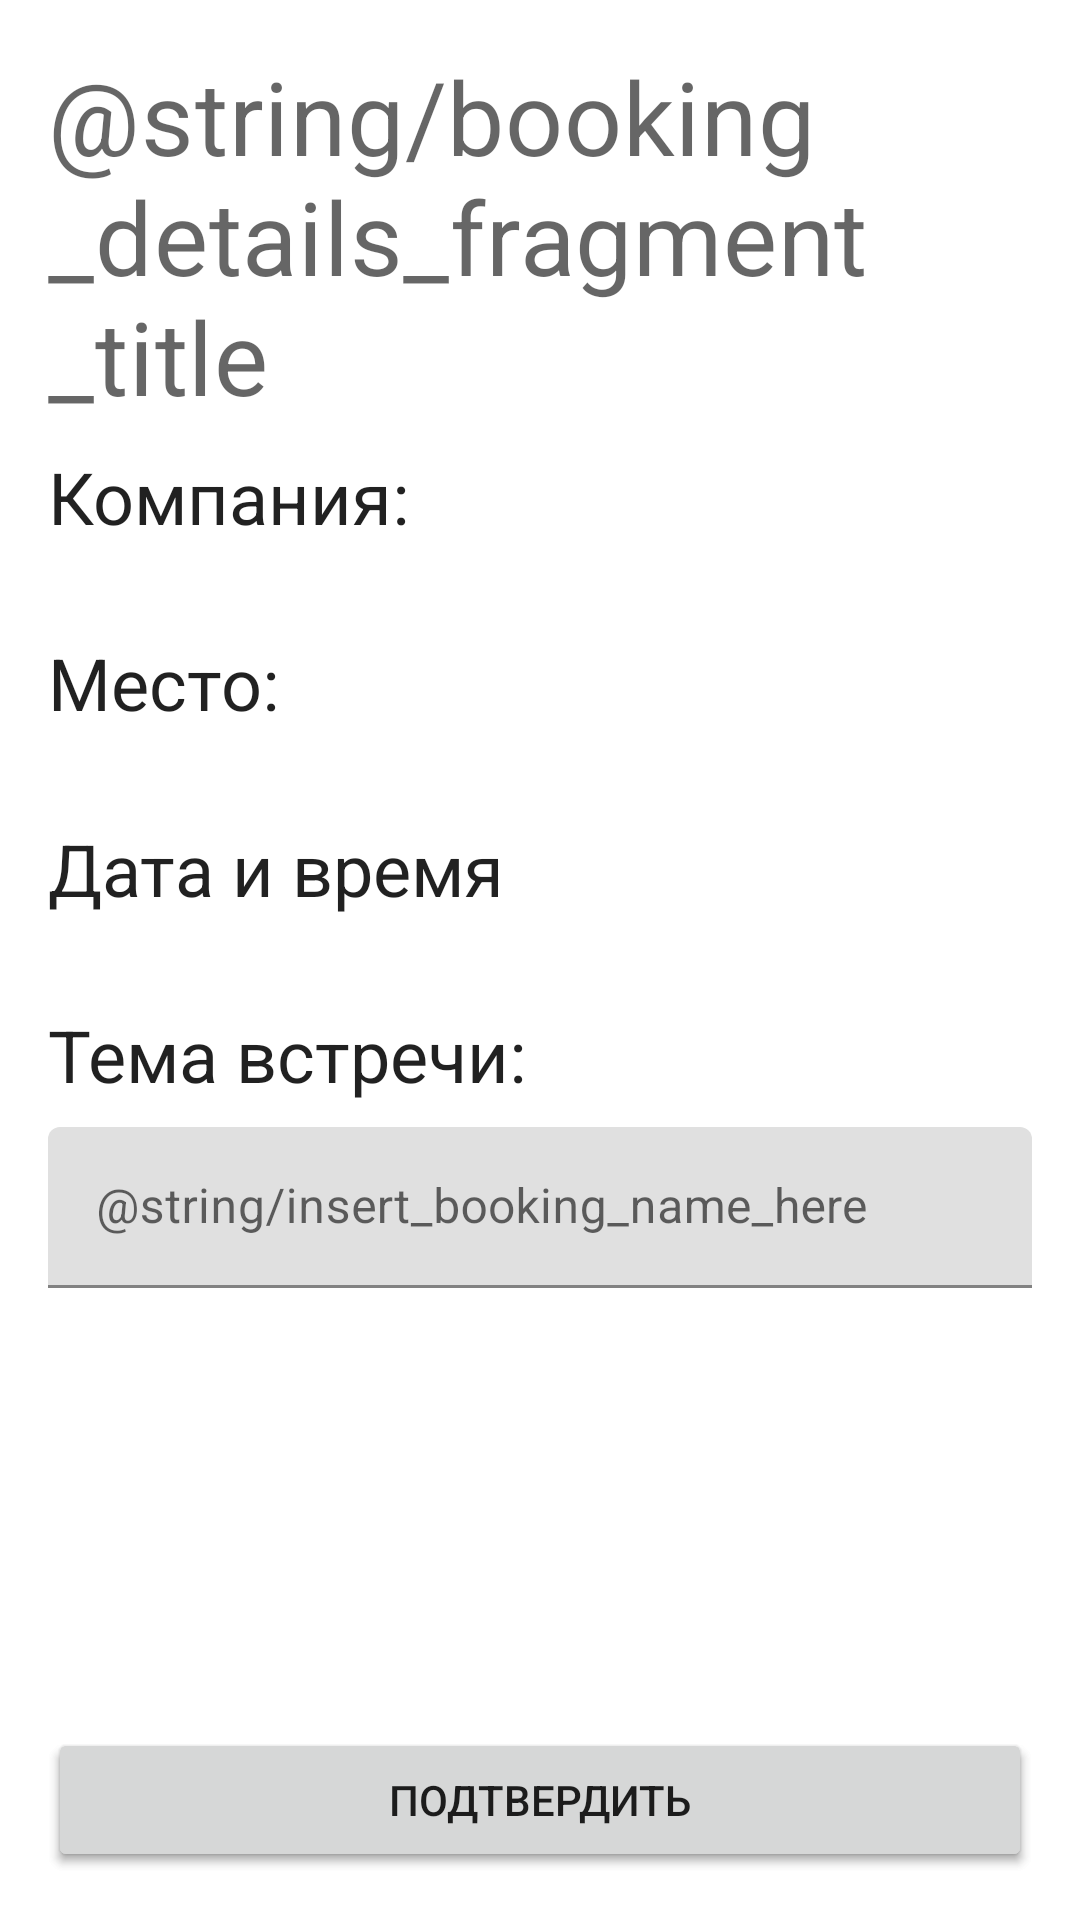

Reconstruct the res/layout file that produces this screen, plus the resources it refers to.
<!-- AndroidManifest.xml: application theme Theme.BookingApp -->
<!-- res/layout/fragment_booking_details.xml -->
<?xml version="1.0" encoding="utf-8"?>
<androidx.constraintlayout.widget.ConstraintLayout xmlns:android="http://schemas.android.com/apk/res/android"
    xmlns:app="http://schemas.android.com/apk/res-auto"
    xmlns:tools="http://schemas.android.com/tools"
    android:layout_width="match_parent"
    android:layout_height="match_parent"
    android:paddingHorizontal="?screenPaddingHorizontal"
    android:paddingVertical="?screenPaddingVertical"
    tools:context=".app.fragments.booking.BookingFragment">

    <TextView
        android:id="@+id/booking_details_fragment_title"
        android:layout_width="0dp"
        android:layout_height="wrap_content"
        android:text="@string/booking_details_fragment_title"
        android:textAppearance="?textAppearanceHeadline4"
        app:layout_constraintEnd_toEndOf="parent"
        app:layout_constraintStart_toStartOf="parent"
        app:layout_constraintTop_toTopOf="parent" />

    <TextView
        android:id="@+id/booking_company_block_title"
        android:layout_width="0dp"
        android:layout_height="wrap_content"
        android:layout_marginTop="?verticalSpacing"
        android:text="@string/company"
        android:textAppearance="?textAppearanceHeadline5"
        app:layout_constraintEnd_toEndOf="parent"
        app:layout_constraintStart_toStartOf="parent"
        app:layout_constraintTop_toBottomOf="@id/booking_details_fragment_title" />

    <TextView
        android:id="@+id/booking_company_block_text"
        android:layout_width="0dp"
        android:layout_height="wrap_content"
        android:textAppearance="?textAppearanceBody1"
        app:layout_constraintEnd_toEndOf="parent"
        app:layout_constraintStart_toStartOf="parent"
        app:layout_constraintTop_toBottomOf="@id/booking_company_block_title"
        tools:text="Тензор" />

    <TextView
        android:id="@+id/booking_place_block_title"
        android:layout_width="0dp"
        android:layout_height="wrap_content"
        android:layout_marginTop="?verticalSpacing"
        android:text="@string/place"
        android:textAppearance="?textAppearanceHeadline5"
        app:layout_constraintEnd_toEndOf="parent"
        app:layout_constraintStart_toStartOf="parent"
        app:layout_constraintTop_toBottomOf="@id/booking_company_block_text" />

    <TextView
        android:id="@+id/booking_place_block_text"
        android:layout_width="0dp"
        android:layout_height="wrap_content"
        android:textAppearance="?textAppearanceBody1"
        app:layout_constraintEnd_toEndOf="parent"
        app:layout_constraintStart_toStartOf="parent"
        app:layout_constraintTop_toBottomOf="@id/booking_place_block_title"
        tools:text="Переговорная Гавайи (3 этаж)" />

    <TextView
        android:id="@+id/booking_datetime_block_title"
        android:layout_width="0dp"
        android:layout_height="wrap_content"
        android:layout_marginTop="?verticalSpacing"
        android:text="@string/data_and_time"
        android:textAppearance="?textAppearanceHeadline5"
        app:layout_constraintEnd_toEndOf="parent"
        app:layout_constraintStart_toStartOf="parent"
        app:layout_constraintTop_toBottomOf="@id/booking_place_block_text" />

    <TextView
        android:id="@+id/booking_datetime_block_text"
        android:layout_width="0dp"
        android:layout_height="wrap_content"
        android:textAppearance="?textAppearanceBody1"
        app:layout_constraintEnd_toEndOf="parent"
        app:layout_constraintStart_toStartOf="parent"
        app:layout_constraintTop_toBottomOf="@id/booking_datetime_block_title"
        tools:text="26.09 - ЧТ; 11:00-13:00" />

    <TextView
        android:id="@+id/booking_theme_block_title"
        android:layout_width="0dp"
        android:layout_height="wrap_content"
        android:layout_marginTop="?verticalSpacing"
        android:text="@string/booking_name"
        android:textAppearance="?textAppearanceHeadline5"
        app:layout_constraintEnd_toEndOf="parent"
        app:layout_constraintStart_toStartOf="parent"
        app:layout_constraintTop_toBottomOf="@id/booking_datetime_block_text" />

    <com.google.android.material.textfield.TextInputLayout
        android:id="@+id/booking_theme_block_input_layout"
        android:layout_width="0dp"
        android:layout_height="wrap_content"
        android:layout_marginTop="?verticalSpacing"
        app:layout_constraintEnd_toEndOf="parent"
        app:layout_constraintStart_toStartOf="parent"
        app:layout_constraintTop_toBottomOf="@id/booking_theme_block_title">

        <com.google.android.material.textfield.TextInputEditText
            android:id="@+id/booking_theme_block_input_text"
            android:layout_width="match_parent"
            android:layout_height="match_parent"
            android:hint="@string/insert_booking_name_here"
            android:inputType="textAutoComplete" />
    </com.google.android.material.textfield.TextInputLayout>

    <TextView
        android:id="@+id/booking_theme_block_text"
        android:layout_width="0dp"
        android:layout_height="wrap_content"
        android:textAppearance="?textAppearanceBody1"
        app:layout_constraintEnd_toEndOf="parent"
        app:layout_constraintStart_toStartOf="parent"
        app:layout_constraintTop_toBottomOf="@id/booking_theme_block_title"
        tools:text="Снабжение программистов вафлями" />

    <Button
        android:id="@+id/cancel_booking_button"
        android:layout_width="0dp"
        android:layout_height="wrap_content"
        android:text="@string/cancel_booking"
        app:layout_constraintBottom_toBottomOf="parent"
        app:layout_constraintEnd_toEndOf="parent"
        app:layout_constraintStart_toStartOf="parent" />

    <Button
        android:id="@+id/confirm_booking_button"
        android:layout_width="0dp"
        android:layout_height="wrap_content"
        android:text="@string/confirm_booking_confirm"
        app:layout_constraintBottom_toBottomOf="parent"
        app:layout_constraintEnd_toEndOf="parent"
        app:layout_constraintStart_toStartOf="parent" />

</androidx.constraintlayout.widget.ConstraintLayout>
<!-- resources referenced by this layout -->
<resources>
  <string name="booking_name">Тема встречи:</string>
  <string name="cancel_booking">Отменить встречу</string>
  <string name="company">Компания:</string>
  <string name="confirm_booking_confirm">Подтвердить</string>
  <string name="data_and_time">Дата и время</string>
  <string name="place">Место:</string>
  <style name="Theme.BookingApp" parent="BaseBookingTheme">
          
          <item name="colorPrimary">@color/primaryDarkColor</item>
          <item name="colorPrimaryVariant">@color/primaryDarkColor</item>
          <item name="colorOnPrimary">@color/primaryTextColor</item>
          <item name="colorOnBackground">@color/primaryLightColor</item>
          
          <item name="colorSecondary">?colorPrimary</item>
          <item name="colorSecondaryVariant">@color/primaryDarkColor</item>
          <item name="colorOnSecondary">@color/secondaryTextColor</item>
          
          <item name="android:statusBarColor">?attr/colorPrimaryVariant</item>
          
      </style>
  <style name="BaseBookingTheme" parent="Theme.MaterialComponents.DayNight.DarkActionBar">
          <item name="screenPaddingVertical">16dp</item>
          <item name="screenPaddingHorizontal">16dp</item>
          <item name="listPreferredItemPaddingVertical">8dp</item>
          <item name="listPreferredItemSpacingVertical">16dp</item>
          <item name="listPreferredItemPaddingStart">16dp</item>
          <item name="listPreferredItemPaddingEnd">16dp</item>
          <item name="gridPreferredItemSpacingHorizontal">8dp</item>
          <item name="verticalSpacing">8dp</item>
          <item name="horizontalSpacing">20dp</item>
          <item name="marginDate">1dp</item>
          <item name="textInputStyle">@style/Widget.MaterialComponents.TextInputLayout.FilledBox.Dense</item>
      </style>
  <color name="primaryDarkColor">#165D70</color>
  <color name="primaryTextColor">#ffffff</color>
  <color name="primaryLightColor">#819ca9</color>
  <color name="secondaryTextColor">#ffffff</color>
</resources>
